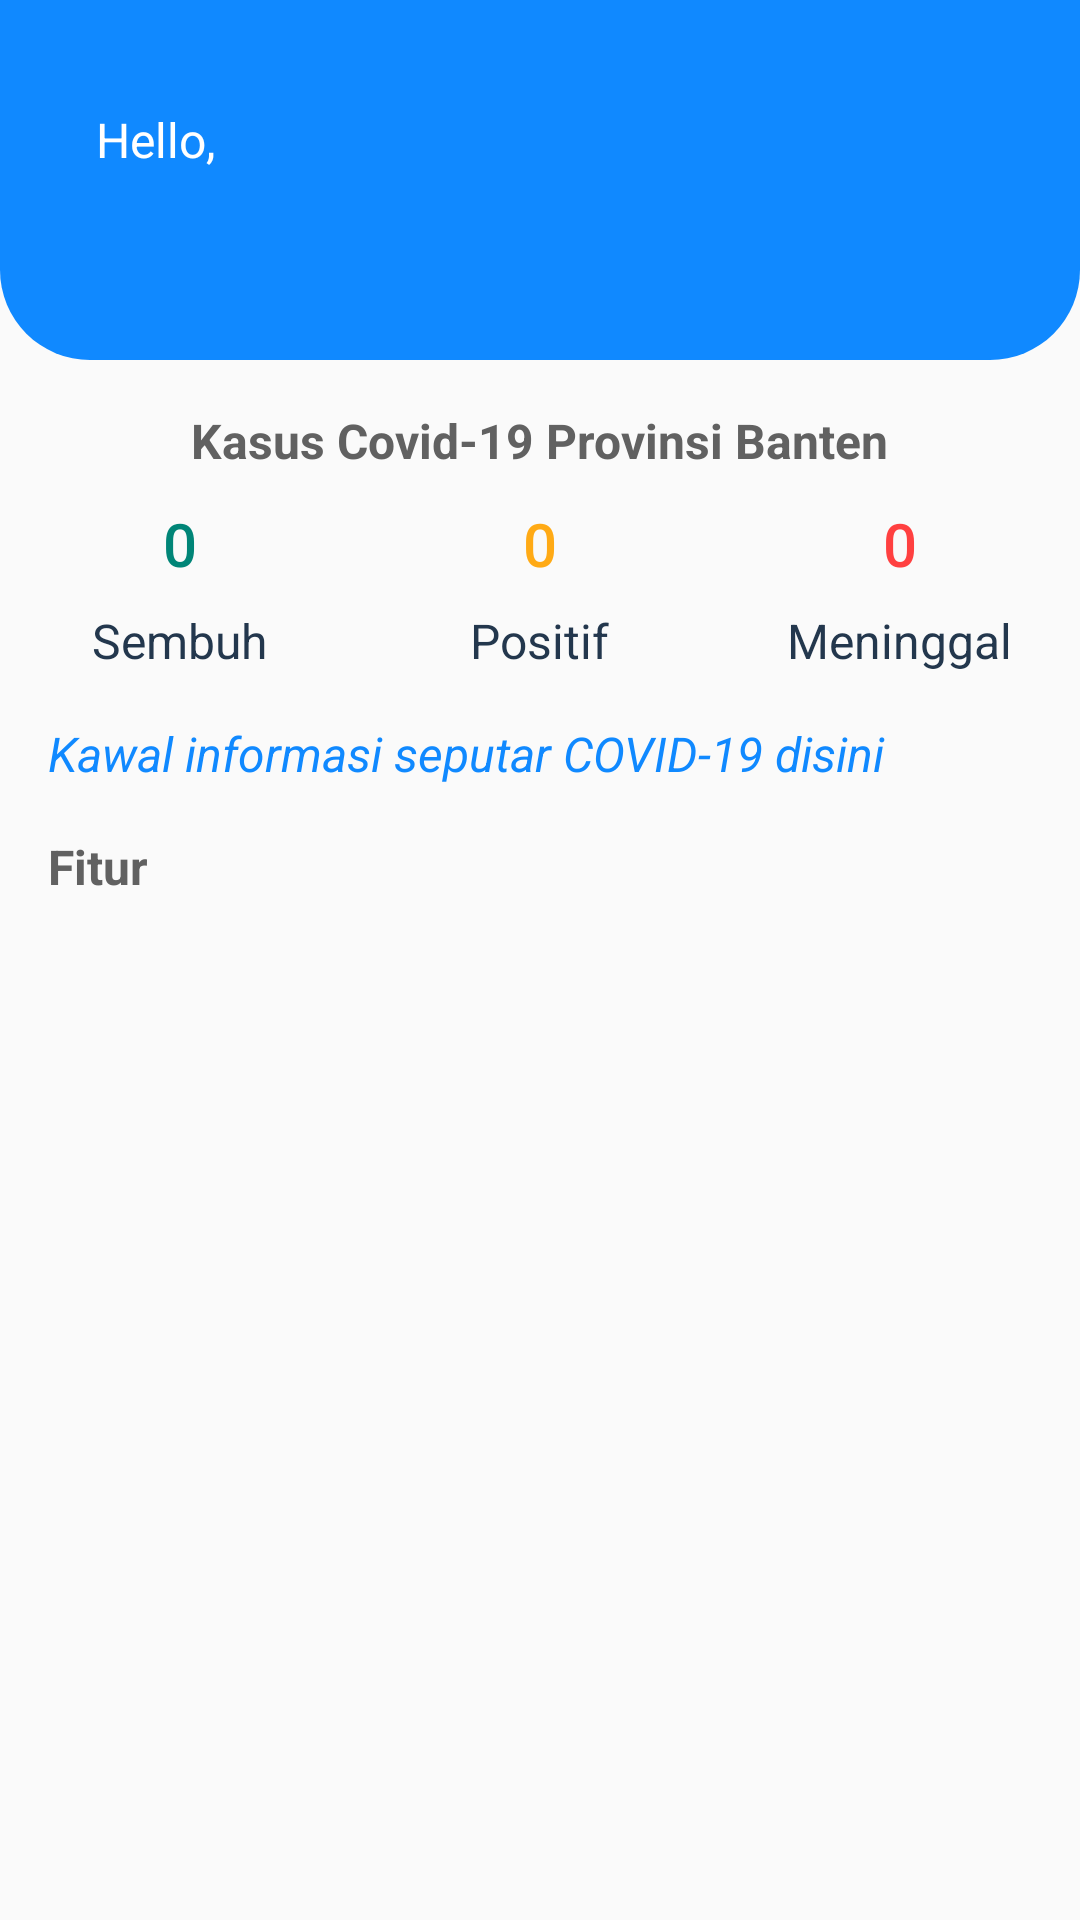

Reconstruct the res/layout file that produces this screen, plus the resources it refers to.
<!-- AndroidManifest.xml: application theme AppTheme -->
<!-- res/layout/fragment_home.xml -->
<?xml version="1.0" encoding="utf-8"?>
<LinearLayout xmlns:android="http://schemas.android.com/apk/res/android"
    xmlns:app="http://schemas.android.com/apk/res-auto"
    xmlns:tools="http://schemas.android.com/tools"
    android:layout_width="match_parent"
    android:layout_height="match_parent"
    android:orientation="vertical"
    tools:context=".view.kade_dashboard.fragment.HomeFragment">

    <LinearLayout
        android:layout_width="match_parent"
        android:layout_height="wrap_content"
        android:orientation="vertical"
        app:layout_constraintEnd_toEndOf="parent"
        app:layout_constraintStart_toStartOf="parent"
        app:layout_constraintTop_toTopOf="parent">

        <LinearLayout
            android:id="@+id/ll_top_dashboard"
            android:layout_width="match_parent"
            android:layout_height="120dp"
            android:background="@drawable/drawable_background_home"
            android:orientation="horizontal"
            android:padding="@dimen/paddingSize16"
            android:weightSum="1">

            <LinearLayout
                android:layout_width="match_parent"
                android:layout_height="match_parent"
                android:layout_weight="0.3"
                android:orientation="horizontal">

                <LinearLayout
                    android:layout_width="wrap_content"
                    android:layout_height="wrap_content"
                    android:layout_gravity="center|center_horizontal"
                    android:layout_marginLeft="@dimen/marginSize16"
                    android:orientation="vertical">

                    <TextView
                        style="@style/TextViewMain"
                        android:text="Hello,"
                        android:textColor="@color/white" />

                    <TextView
                        style="@style/TextViewMain"
                        android:id="@+id/tv_fragment_home_name"
                        android:inputType="textCapSentences"
                        tools:text="Username"
                        android:textColor="@color/white"
                        android:textSize="@dimen/textSize20" />

                </LinearLayout>
            </LinearLayout>

            <LinearLayout
                android:layout_width="match_parent"
                android:layout_height="wrap_content"
                android:layout_weight="0.7"
                android:gravity="right">

                <ImageView
                    android:layout_width="24dp"
                    android:layout_height="24dp"
                    android:src="@drawable/ic_exit_to_app_white_24dp"
                    android:id="@+id/iv_icon_notification"/>
            </LinearLayout>
        </LinearLayout>


        <TextView
            android:layout_width="wrap_content"
            android:layout_height="wrap_content"
            android:layout_marginBottom="@dimen/marginSize10"
            android:layout_marginTop="@dimen/marginSize16"
            android:text="Kasus Covid-19 Provinsi Banten"
            android:layout_gravity="center"
            android:textAppearance="@style/TextAppearance.AppCompat.Subhead"
            android:textColor="@color/grey3"
            android:textStyle="bold" />

        <LinearLayout
            android:layout_width="match_parent"
            android:layout_height="wrap_content"
            android:orientation="horizontal"
            android:paddingBottom="@dimen/marginSize16">

            <LinearLayout
                android:layout_width="0dp"
                android:layout_height="match_parent"
                android:layout_weight="1"
                android:background="?attr/selectableItemBackgroundBorderless"
                android:clickable="true"
                android:gravity="center"
                android:orientation="vertical">

                <TextView
                    android:layout_width="wrap_content"
                    android:layout_height="wrap_content"
                    android:id="@+id/covid_sembuh"
                    android:text="0"
                    android:textAppearance="@style/TextAppearance.AppCompat.Title"
                    android:textColor="@color/colorPrimary" />

                <TextView
                    android:layout_width="wrap_content"
                    android:layout_height="wrap_content"
                    android:layout_marginTop="@dimen/marginSize8"
                    android:text="Sembuh"
                    android:textAppearance="@style/TextAppearance.AppCompat.Subhead"
                    android:textColor="@color/blue2" />

            </LinearLayout>

            <LinearLayout
                android:layout_width="0dp"
                android:layout_height="match_parent"
                android:layout_weight="1"
                android:background="?attr/selectableItemBackgroundBorderless"
                android:clickable="true"
                android:gravity="center"
                android:orientation="vertical">

                <TextView
                    android:layout_width="wrap_content"
                    android:layout_height="wrap_content"
                    android:id="@+id/covid_positif"
                    android:text="0"
                    android:textAppearance="@style/TextAppearance.AppCompat.Title"
                    android:textColor="@color/yellow" />

                <TextView
                    android:layout_width="wrap_content"
                    android:layout_height="wrap_content"
                    android:layout_marginTop="@dimen/marginSize8"
                    android:text="Positif"
                    android:textAppearance="@style/TextAppearance.AppCompat.Subhead"
                    android:textColor="@color/blue2" />

            </LinearLayout>

            <LinearLayout
                android:layout_width="0dp"
                android:layout_height="match_parent"
                android:layout_weight="1"
                android:background="?attr/selectableItemBackgroundBorderless"
                android:clickable="true"
                android:gravity="center"
                android:orientation="vertical">

                <TextView
                    android:layout_width="wrap_content"
                    android:layout_height="wrap_content"
                    android:id="@+id/covid_meninggal"
                    android:text="0"
                    android:textAppearance="@style/TextAppearance.AppCompat.Title"
                    android:textColor="@color/red" />

                <TextView
                    android:layout_width="wrap_content"
                    android:layout_height="wrap_content"
                    android:layout_marginTop="@dimen/marginSize8"
                    android:text="Meninggal"
                    android:textAppearance="@style/TextAppearance.AppCompat.Subhead"
                    android:textColor="@color/blue2" />

            </LinearLayout>
        </LinearLayout>

        <TextView
            android:layout_width="wrap_content"
            android:layout_height="wrap_content"
            android:id="@+id/covid_link"
            android:text="Kawal informasi seputar COVID-19 disini"
            android:textStyle="italic"
            android:textAppearance="@style/TextAppearance.AppCompat.Subhead"
            android:textColor="@color/blue1"
            android:layout_marginLeft="@dimen/marginSize16"/>

        <LinearLayout
            android:layout_width="match_parent"
            android:layout_height="wrap_content"
            android:orientation="vertical"
            android:padding="@dimen/paddingSize16">

            <TextView
                android:layout_width="wrap_content"
                android:layout_height="wrap_content"
                android:layout_marginBottom="@dimen/marginSize10"
                android:text="Fitur"
                android:textAppearance="@style/TextAppearance.AppCompat.Subhead"
                android:textColor="@color/grey3"
                android:textStyle="bold" />

            <androidx.recyclerview.widget.RecyclerView
                android:id="@+id/rv_dashboard_fitur"
                android:layout_width="match_parent"
                android:layout_height="wrap_content"
                android:layout_marginTop="@dimen/marginSize16" />
        </LinearLayout>

    </LinearLayout>
</LinearLayout>
<!-- resources referenced by this layout -->
<resources>
  <color name="blue1">#1089FF</color>
  <color name="blue2">#23374D</color>
  <color name="colorPrimary">#008577</color>
  <color name="grey3">#616161</color>
  <color name="red">#FF4040</color>
  <color name="white">#FFFFFF</color>
  <color name="yellow">#ffaa15</color>
  <dimen name="marginSize10">10dp</dimen>
  <dimen name="marginSize16">16dp</dimen>
  <dimen name="marginSize8">8dp</dimen>
  <dimen name="paddingSize16">16dp</dimen>
  <dimen name="textSize20">20sp</dimen>
  <!-- drawable drawable_background_home (drawable-mdpi) -->
  <?xml version="1.0" encoding="utf-8"?>
  <shape xmlns:android="http://schemas.android.com/apk/res/android">
  	<solid android:color="@color/blue1"/>
  
  	<corners
  		android:bottomRightRadius="30dp"
  		android:bottomLeftRadius="30dp"
  		android:topLeftRadius="0dp"
  		android:topRightRadius="0dp"/>
  </shape>
  <style name="TextViewMain">
  		<item name="android:layout_width">wrap_content</item>
  		<item name="android:layout_height">wrap_content</item>
  		<item name="android:textSize">@dimen/textSize16</item>
  		<item name="android:textColor">@color/black</item>
  	</style>
  <style name="AppTheme" parent="Theme.MaterialComponents.Light.DarkActionBar.Bridge">
  		
  		<item name="colorPrimary">@color/blue1</item>
  		<item name="colorPrimaryDark">@color/blue2</item>
  		<item name="colorAccent">@color/blue1</item>
  	</style>
  <dimen name="textSize16">16sp</dimen>
  <color name="black">#000000</color>
</resources>
